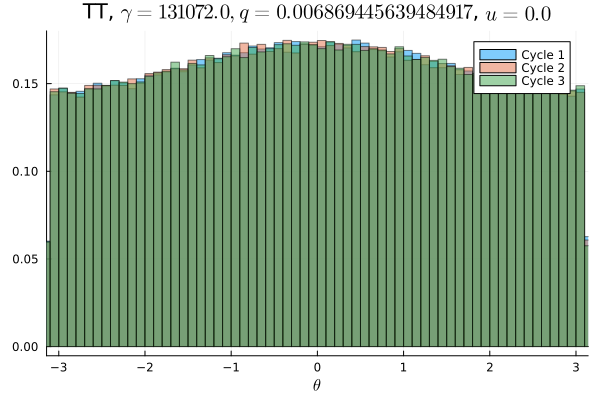

Source data for this figure (header and first rows):
Cycle 1, Cycle 2, Cycle 3
0.008881, 0.009003, 0.009097
0.009156, 0.009284, 0.009125
0.009347, 0.008975, 0.009303
0.009012, 0.009391, 0.009094
0.009172, 0.008991, 0.009056
0.009322, 0.00915, 0.00905
0.008991, 0.008903, 0.009147
0.009206, 0.009244, 0.009206
0.009294, 0.009331, 0.009187
0.009359, 0.009463, 0.009294
0.009591, 0.009437, 0.009334
0.009278, 0.009278, 0.00945
0.009562, 0.009372, 0.009559
0.009456, 0.00925, 0.009278
0.009431, 0.009491, 0.009656
0.0092, 0.009606, 0.009487
0.009463, 0.009437, 0.00935
0.009609, 0.009581, 0.009522
0.009759, 0.009566, 0.009622
0.009634, 0.009859, 0.009781
0.009603, 0.009984, 0.009744
0.01008, 0.009766, 0.009987
0.009622, 0.01002, 0.009803
0.01002, 0.009819, 0.01007
0.01003, 0.01, 0.01033
0.009803, 0.009984, 0.009847
0.009959, 0.01032, 0.009991
0.01032, 0.009866, 0.01022
0.01031, 0.01022, 0.009991
0.01029, 0.01021, 0.01038
0.0101, 0.01027, 0.01043
0.01044, 0.01033, 0.01027
0.01019, 0.01027, 0.0104
0.01071, 0.01049, 0.0104
0.01065, 0.01043, 0.01056
0.01028, 0.01053, 0.0107
0.01056, 0.01083, 0.01025
0.01061, 0.01068, 0.0107
0.01077, 0.01044, 0.01068
0.01078, 0.01083, 0.01043
0.01058, 0.0107, 0.01079
0.01074, 0.01064, 0.01073
0.01102, 0.01062, 0.01083
0.01051, 0.01094, 0.01083
0.01064, 0.01093, 0.01085
0.01091, 0.01069, 0.01083
0.01101, 0.0104, 0.01068
0.01088, 0.01062, 0.01088
0.01066, 0.01113, 0.0109
0.01083, 0.01091, 0.01087
0.01082, 0.01121, 0.01071
0.01081, 0.01048, 0.01068
0.01089, 0.01091, 0.01102
0.01089, 0.01086, 0.01078
0.01093, 0.01091, 0.0106
0.01054, 0.0106, 0.01093
0.0109, 0.01085, 0.01067
0.01098, 0.01062, 0.01086
0.01076, 0.01086, 0.01055
0.01081, 0.01065, 0.01064
... 40 more rows
